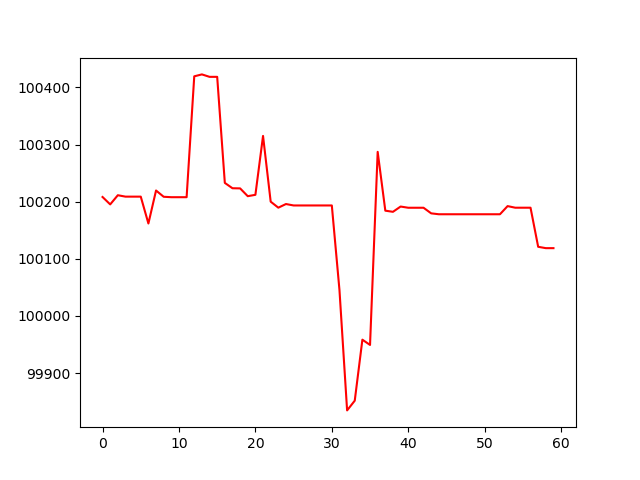

The file beside this chart, header and first rows:
, 0
0, 100208
1, 100195
2, 100211
3, 100209
4, 100209
5, 100209
6, 100162
7, 100220
8, 100209
9, 100208
10, 100208
11, 100208
12, 100419
13, 100423
14, 100419
15, 100419
16, 100233
17, 100224
18, 100223
19, 100210
20, 100212
21, 100315
22, 100200
23, 100190
24, 100196
25, 100193
26, 100193
27, 100193
28, 100193
29, 100193
30, 100193
31, 100045
32, 99835
33, 99852
34, 99959
35, 99949
36, 100287
37, 100184
38, 100182
39, 100192
40, 100189
41, 100189
42, 100189
43, 100180
44, 100178
45, 100178
46, 100178
47, 100178
48, 100178
49, 100178
50, 100178
51, 100178
52, 100178
53, 100192
54, 100190
55, 100190
56, 100190
57, 100121
58, 100119
59, 100119
